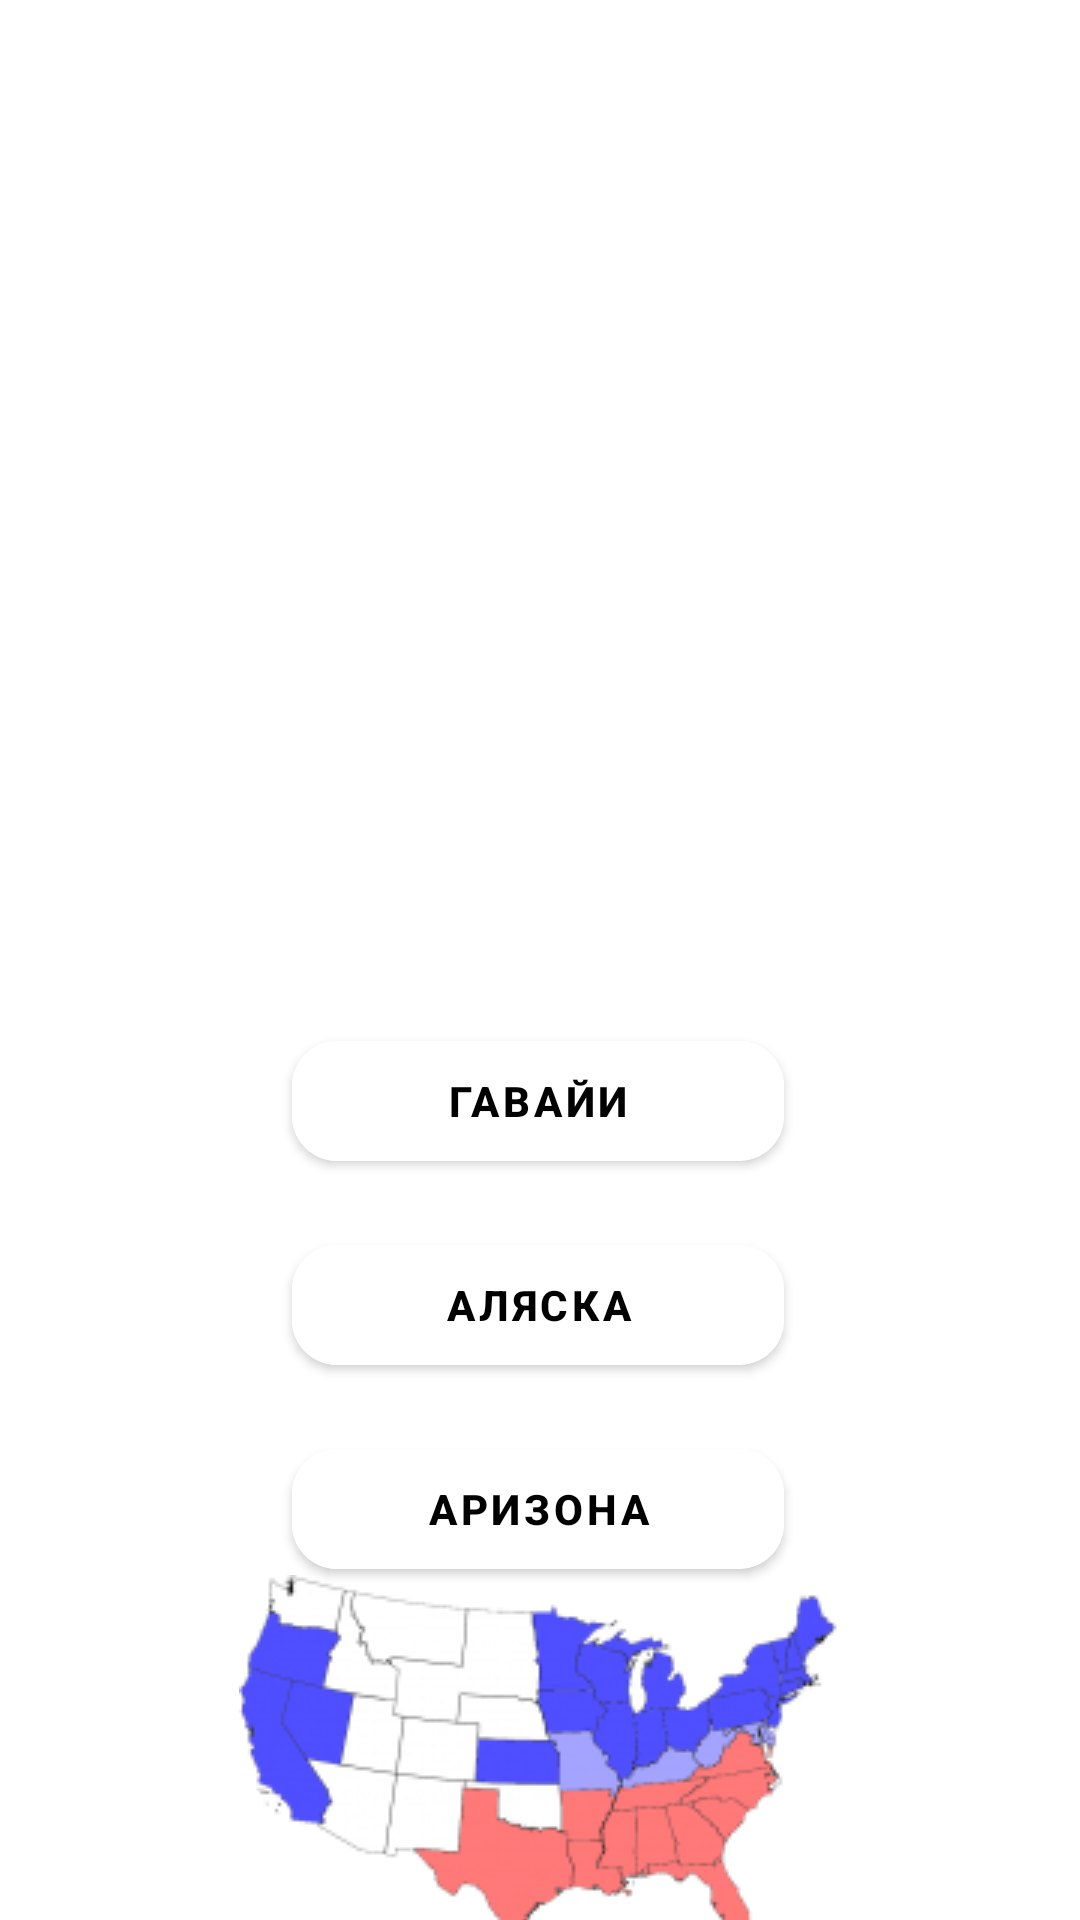

Here is an Android app screen rendered from its layout file. Give the layout XML and the strings, colors and styles it references.
<!-- AndroidManifest.xml: application theme Theme.GeographyGame -->
<!-- res/layout/fragment_last_screen.xml -->
<?xml version="1.0" encoding="utf-8"?>
<androidx.constraintlayout.widget.ConstraintLayout xmlns:android="http://schemas.android.com/apk/res/android"
    xmlns:tools="http://schemas.android.com/tools"
    android:layout_width="match_parent"
    android:layout_height="match_parent"
    xmlns:app="http://schemas.android.com/apk/res-auto"
    tools:context=".ui.lastScreen.LastScreenFragment"
    android:background="@drawable/backs">

    
    <TextView
        android:id="@+id/textView4"
        android:layout_width="match_parent"
        android:layout_height="match_parent"
        android:text="@string/hello_blank_fragment"
        android:visibility="invisible"/>

    <com.google.android.material.button.MaterialButton
        android:id="@+id/materialButtonLose3"
        android:layout_width="164dp"
        android:layout_height="52dp"
        android:layout_marginTop="16dp"
        android:backgroundTint="@color/white"
        android:text="Аризона"
        android:textColor="@color/black"
        android:textStyle="bold"
        app:layout_constraintEnd_toEndOf="parent"
        app:cornerRadius="15dp"
        app:layout_constraintHorizontal_bias="0.497"
        app:layout_constraintStart_toStartOf="parent"
        app:layout_constraintTop_toBottomOf="@+id/materialButtonLose" />

    <TextView
        android:id="@+id/textView2"
        android:layout_width="wrap_content"
        android:layout_height="wrap_content"
        android:layout_marginTop="80dp"
        android:text="Правильный ответ!"
        android:textAlignment="center"
        android:textColor="@color/white"
        android:textSize="26dp"
        android:textStyle="bold"
        app:layout_constraintEnd_toEndOf="parent"
        app:layout_constraintStart_toStartOf="parent"
        app:layout_constraintTop_toTopOf="@+id/textView4" />

    <TextView
        android:id="@+id/textView5"
        android:layout_width="wrap_content"
        android:layout_height="wrap_content"
        android:layout_marginTop="48dp"
        android:text="Последний вопрос!!!"
        android:textAlignment="center"
        android:textColor="@color/white"
        android:textSize="26dp"
        android:textStyle="bold"
        app:layout_constraintEnd_toEndOf="parent"
        app:layout_constraintHorizontal_bias="0.537"
        app:layout_constraintStart_toStartOf="parent"
        app:layout_constraintTop_toBottomOf="@+id/textView2" />

    <TextView
        android:id="@+id/textView3"
        android:layout_width="wrap_content"
        android:layout_height="wrap_content"
        android:layout_marginTop="56dp"
        android:text="50-ый штат США?"
        android:textAlignment="center"
        android:textColor="@color/white"
        android:textSize="26dp"
        android:textStyle="bold"
        app:layout_constraintEnd_toEndOf="parent"
        app:layout_constraintHorizontal_bias="0.521"
        app:layout_constraintStart_toStartOf="parent"
        app:layout_constraintTop_toBottomOf="@+id/textView5" />

    <com.google.android.material.button.MaterialButton
        android:id="@+id/materialButtonWin"
        android:layout_width="164dp"
        android:layout_height="52dp"
        android:layout_marginTop="52dp"
        android:backgroundTint="@color/white"
        android:text="Гавайи"
        android:textColor="@color/black"
        android:textStyle="bold"
        app:cornerRadius="15dp"
        app:layout_constraintEnd_toEndOf="parent"
        app:layout_constraintHorizontal_bias="0.497"
        app:layout_constraintStart_toStartOf="parent"
        app:layout_constraintTop_toBottomOf="@+id/textView3" />

    <com.google.android.material.button.MaterialButton
        android:id="@+id/materialButtonLose"
        android:layout_width="164dp"
        android:layout_height="52dp"
        android:layout_marginTop="16dp"
        android:backgroundTint="@color/white"
        android:text="Аляска"
        android:textColor="@color/black"
        app:cornerRadius="15dp"
        android:textStyle="bold"
        app:layout_constraintEnd_toEndOf="parent"
        app:layout_constraintHorizontal_bias="0.497"
        app:layout_constraintStart_toStartOf="parent"
        app:layout_constraintTop_toBottomOf="@+id/materialButtonWin" />

    <ImageView
        android:id="@+id/imageView5"
        android:layout_width="wrap_content"
        android:layout_height="wrap_content"
        android:src="@drawable/usa_map"
        app:layout_constraintBottom_toBottomOf="@+id/textView4"
        app:layout_constraintEnd_toEndOf="parent"
        app:layout_constraintHorizontal_bias="0.497"
        app:layout_constraintStart_toStartOf="parent"
        app:layout_constraintTop_toBottomOf="@+id/materialButtonLose3"
        app:layout_constraintVertical_bias="0.32" />

</androidx.constraintlayout.widget.ConstraintLayout>
<!-- resources referenced by this layout -->
<resources>
  <!-- drawable usa_map: png bitmap (drawable, 99572 bytes) -->
  <string name="hello_blank_fragment">Hello blank fragment</string>
  <style name="Theme.GeographyGame" parent="Theme.MaterialComponents.DayNight.DarkActionBar">
          
          <item name="colorPrimary">@color/purple_500</item>
          <item name="colorPrimaryVariant">@color/purple_700</item>
          <item name="colorOnPrimary">@color/white</item>
          
          <item name="colorSecondary">@color/teal_200</item>
          <item name="colorSecondaryVariant">@color/teal_700</item>
          <item name="colorOnSecondary">@color/black</item>
          
          <item name="android:statusBarColor" tools:targetApi="l">?attr/colorPrimaryVariant</item>
          
      </style>
  <!-- not gathered from this repository: default colours our renderer supplied (Android Studio template values) -->
  <color name="purple_500">#FF6200EE</color>
  <color name="purple_700">#FF3700B3</color>
  <color name="teal_200">#FF03DAC5</color>
  <color name="teal_700">#FF018786</color>
  <color name="black">#FF000000</color>
  <color name="white">#FFFFFFFF</color>
</resources>
